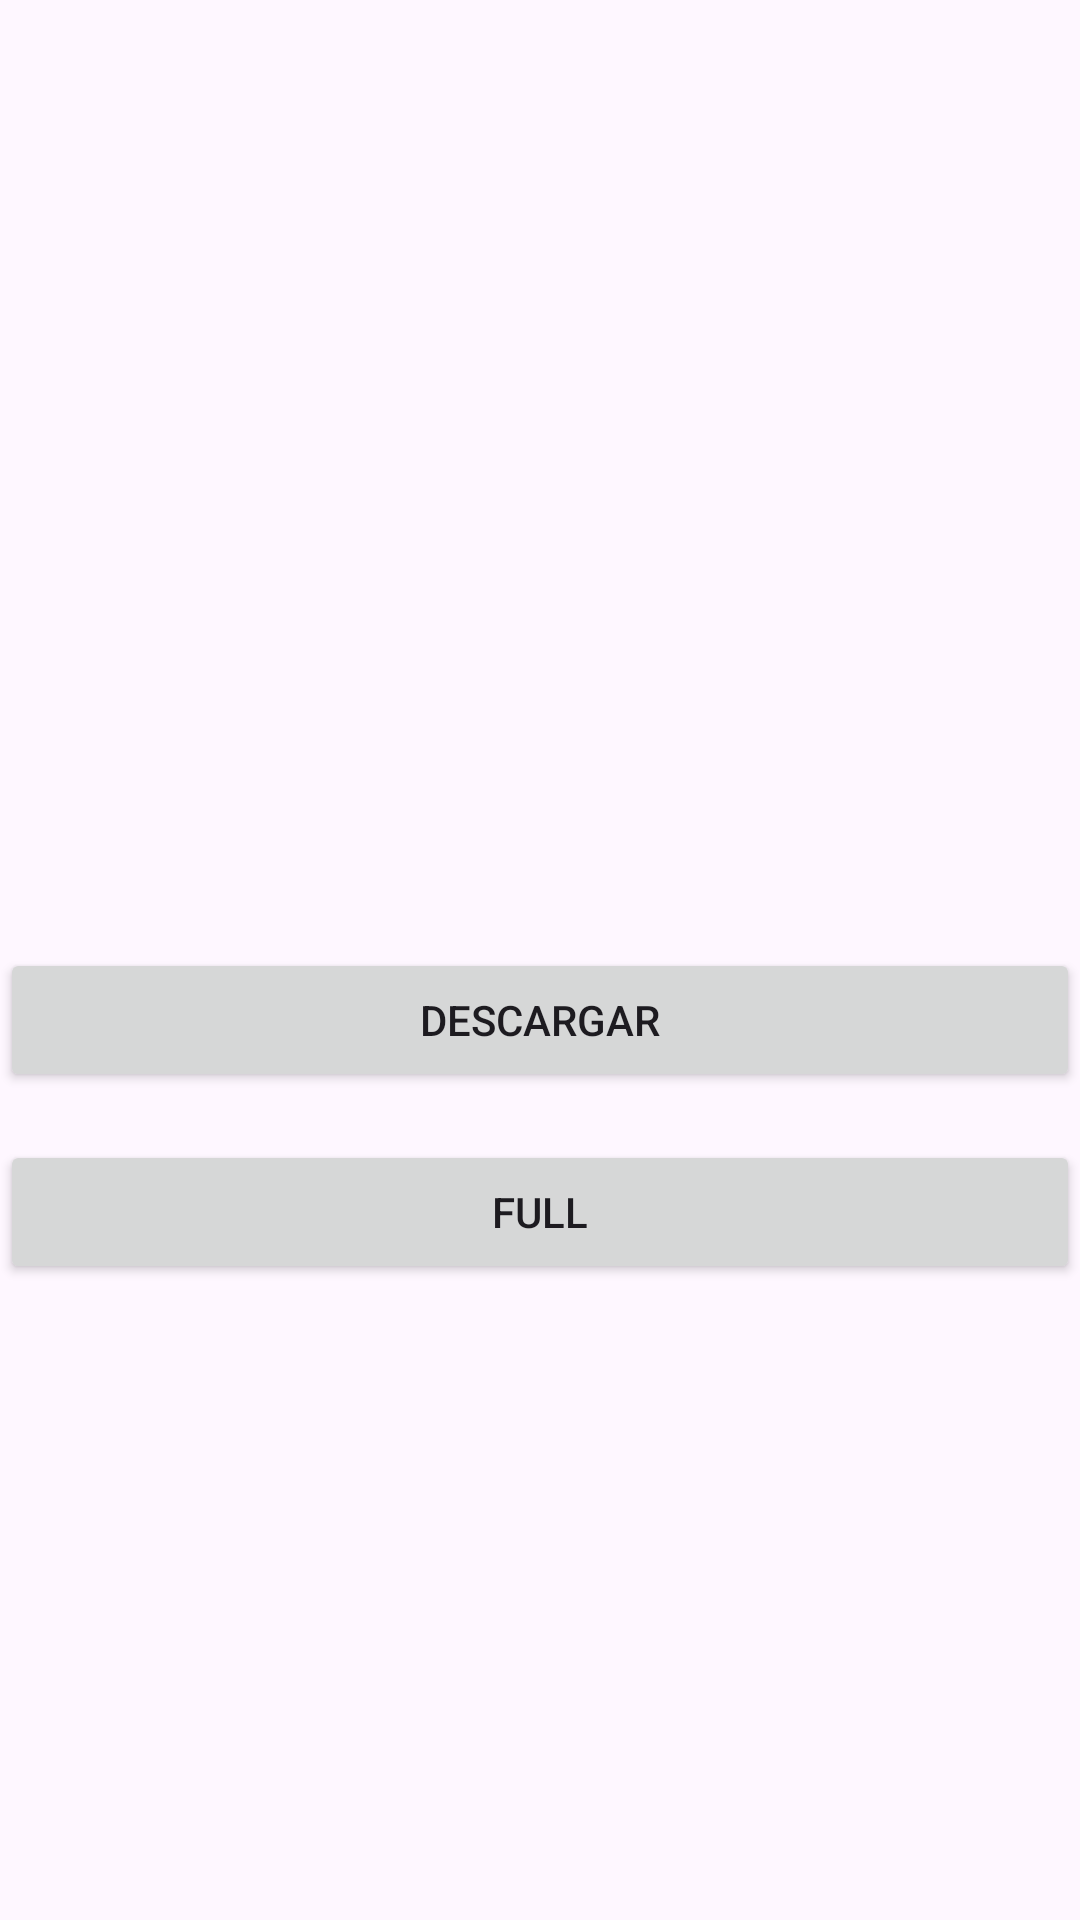

This screen was rendered from an Android layout file. Write that file and the resources it references.
<!-- AndroidManifest.xml: application theme Theme.ChallengeFlextTech -->
<!-- res/layout/fragment_details.xml -->
<?xml version="1.0" encoding="utf-8"?>
<androidx.constraintlayout.widget.ConstraintLayout xmlns:android="http://schemas.android.com/apk/res/android"
    xmlns:tools="http://schemas.android.com/tools"
    android:layout_width="match_parent"
    android:layout_height="match_parent"
    xmlns:app="http://schemas.android.com/apk/res-auto"
    tools:context=".UI.DetailsFragment">


   <ImageView
       android:id="@+id/catPhoto"
       android:layout_width="290dp"
       android:layout_height="300dp"
       app:layout_constraintStart_toStartOf="parent"
       app:layout_constraintEnd_toEndOf="parent"
       app:layout_constraintTop_toTopOf="parent"
       android:contentDescription="TODO" />

   <Button
       android:id="@+id/buttonIn"
       android:layout_width="match_parent"
       android:layout_height="wrap_content"
       android:layout_marginTop="16dp"
       app:layout_constraintStart_toStartOf="parent"
       app:layout_constraintEnd_toEndOf="parent"
       app:layout_constraintTop_toBottomOf="@+id/catPhoto"
       android:text="Descargar" />

   <Button
       android:id="@+id/fullImagen"
       android:layout_width="match_parent"
       android:layout_height="wrap_content"
       android:layout_marginTop="16dp"
       app:layout_constraintStart_toStartOf="parent"
       app:layout_constraintEnd_toEndOf="parent"
       app:layout_constraintTop_toBottomOf="@+id/buttonIn"

       android:text="Full" />

</androidx.constraintlayout.widget.ConstraintLayout>
<!-- resources referenced by this layout -->
<resources>
  <style name="Theme.ChallengeFlextTech" parent="Base.Theme.ChallengeFlextTech" />
  <style name="Base.Theme.ChallengeFlextTech" parent="Theme.Material3.DayNight.NoActionBar">
          
          
      </style>
</resources>
